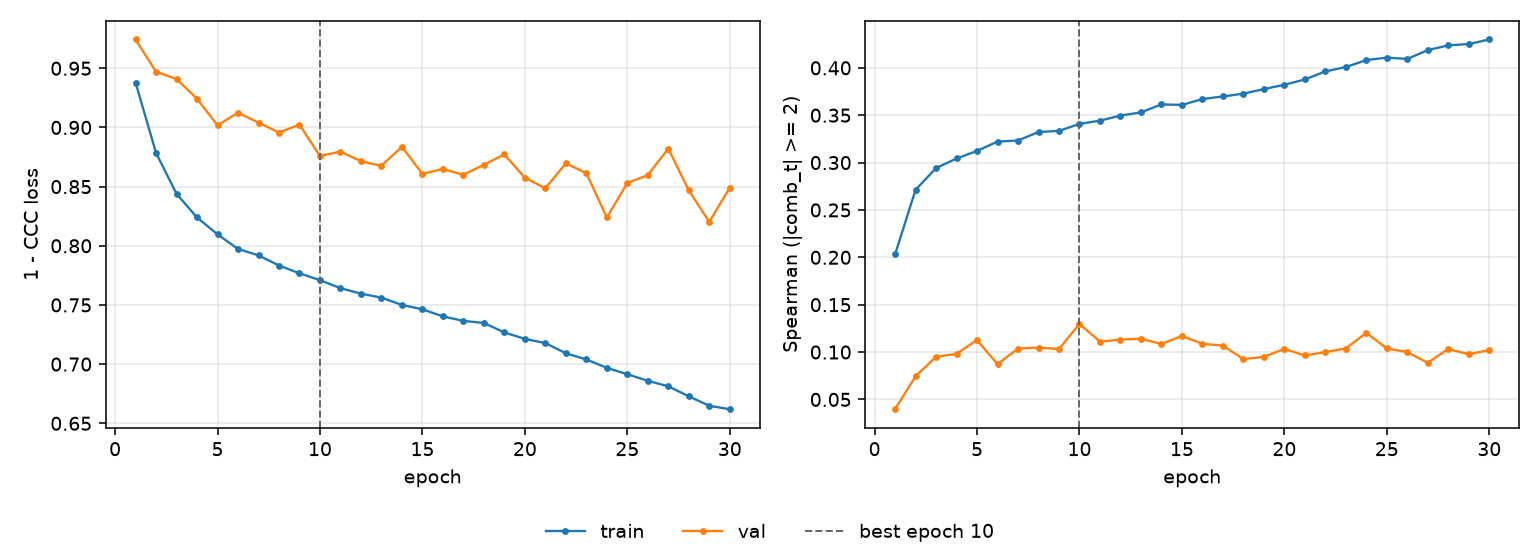

Data behind this chart, as committed beside it:
epoch, tr_loss, vl_loss, tr_sp, vl_sp, is_best
1, 0.9379, 0.9743, 0.2031, 0.03966, False
2, 0.8784, 0.9471, 0.2713, 0.07444, False
3, 0.8439, 0.9409, 0.2942, 0.09494, False
4, 0.8239, 0.9243, 0.3043, 0.09806, False
5, 0.8096, 0.9018, 0.3123, 0.1127, False
6, 0.7973, 0.9124, 0.3222, 0.08721, False
7, 0.7919, 0.9041, 0.3233, 0.1036, False
8, 0.7833, 0.8957, 0.3323, 0.1048, False
9, 0.7767, 0.9023, 0.3334, 0.1032, False
10, 0.771, 0.8758, 0.3408, 0.1297, True
11, 0.7642, 0.8796, 0.3442, 0.111, False
12, 0.7596, 0.8714, 0.3496, 0.1132, False
13, 0.7561, 0.8676, 0.353, 0.114, False
14, 0.75, 0.8837, 0.3614, 0.1084, False
15, 0.7463, 0.8607, 0.3608, 0.1171, False
16, 0.7403, 0.8649, 0.3671, 0.1087, False
17, 0.7365, 0.86, 0.3698, 0.1067, False
18, 0.7348, 0.8684, 0.3728, 0.09259, False
19, 0.7268, 0.8772, 0.3776, 0.09488, False
20, 0.7213, 0.8576, 0.3821, 0.1033, False
21, 0.7178, 0.8486, 0.3877, 0.09638, False
22, 0.7092, 0.8696, 0.3962, 0.1, False
23, 0.7039, 0.8614, 0.4008, 0.1037, False
24, 0.6968, 0.8239, 0.4082, 0.1203, False
25, 0.6915, 0.853, 0.4108, 0.1038, False
26, 0.6859, 0.8597, 0.4094, 0.09986, False
27, 0.6813, 0.8821, 0.4187, 0.08865, False
28, 0.6728, 0.8468, 0.4237, 0.1033, False
29, 0.6648, 0.8202, 0.4252, 0.09761, False
30, 0.6619, 0.849, 0.4299, 0.1021, False
